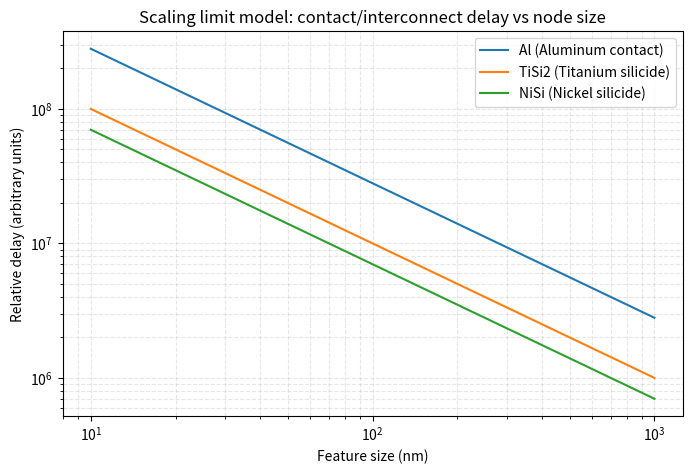

Reproduce this figure in Python.
import numpy as np
import matplotlib.pyplot as plt

# -----------------------------
# Node sizes (meters)
# 1 µm → 10 nm
# -----------------------------
nodes = np.logspace(-6, -8, 100)

# -----------------------------
# Material parameters (relative units)
# These are NOT real resistivities,
# just normalized comparison factors.
# -----------------------------
materials = {
    "Al (Aluminum contact)": 2.8,
    "TiSi2 (Titanium silicide)": 1.0,
    "NiSi (Nickel silicide)": 0.7
}

# -----------------------------
# Scaling model:
# We assume:
#   - contact area ~ node^2
#   - interconnect/fringe penalty ~ 1/node
# So effective delay scales ~ rho * (1/node)
# -----------------------------
def delay(rho, node):
    return rho / node

# -----------------------------
# Compute curves
# -----------------------------
plt.figure(figsize=(8,5))

for name, rho in materials.items():
    delays = delay(rho, nodes)
    plt.loglog(nodes * 1e9, delays, label=name)

# -----------------------------
# Plot formatting
# -----------------------------
plt.xlabel("Feature size (nm)")
plt.ylabel("Relative delay (arbitrary units)")
plt.title("Scaling limit model: contact/interconnect delay vs node size")
plt.legend()
plt.grid(True, which="both", ls="--", alpha=0.3)

plt.show()

# -----------------------------
# Find crossover points
# -----------------------------
al = delay(materials["Al (Aluminum contact)"], nodes)
nisi = delay(materials["NiSi (Nickel silicide)"], nodes)

ratio = al / nisi

# first point where Al is >2× worse than NiSi
idx = np.argmax(ratio > 2)

print("Node where Al becomes >2× worse than NiSi (nm):",
      nodes[idx] * 1e9)
